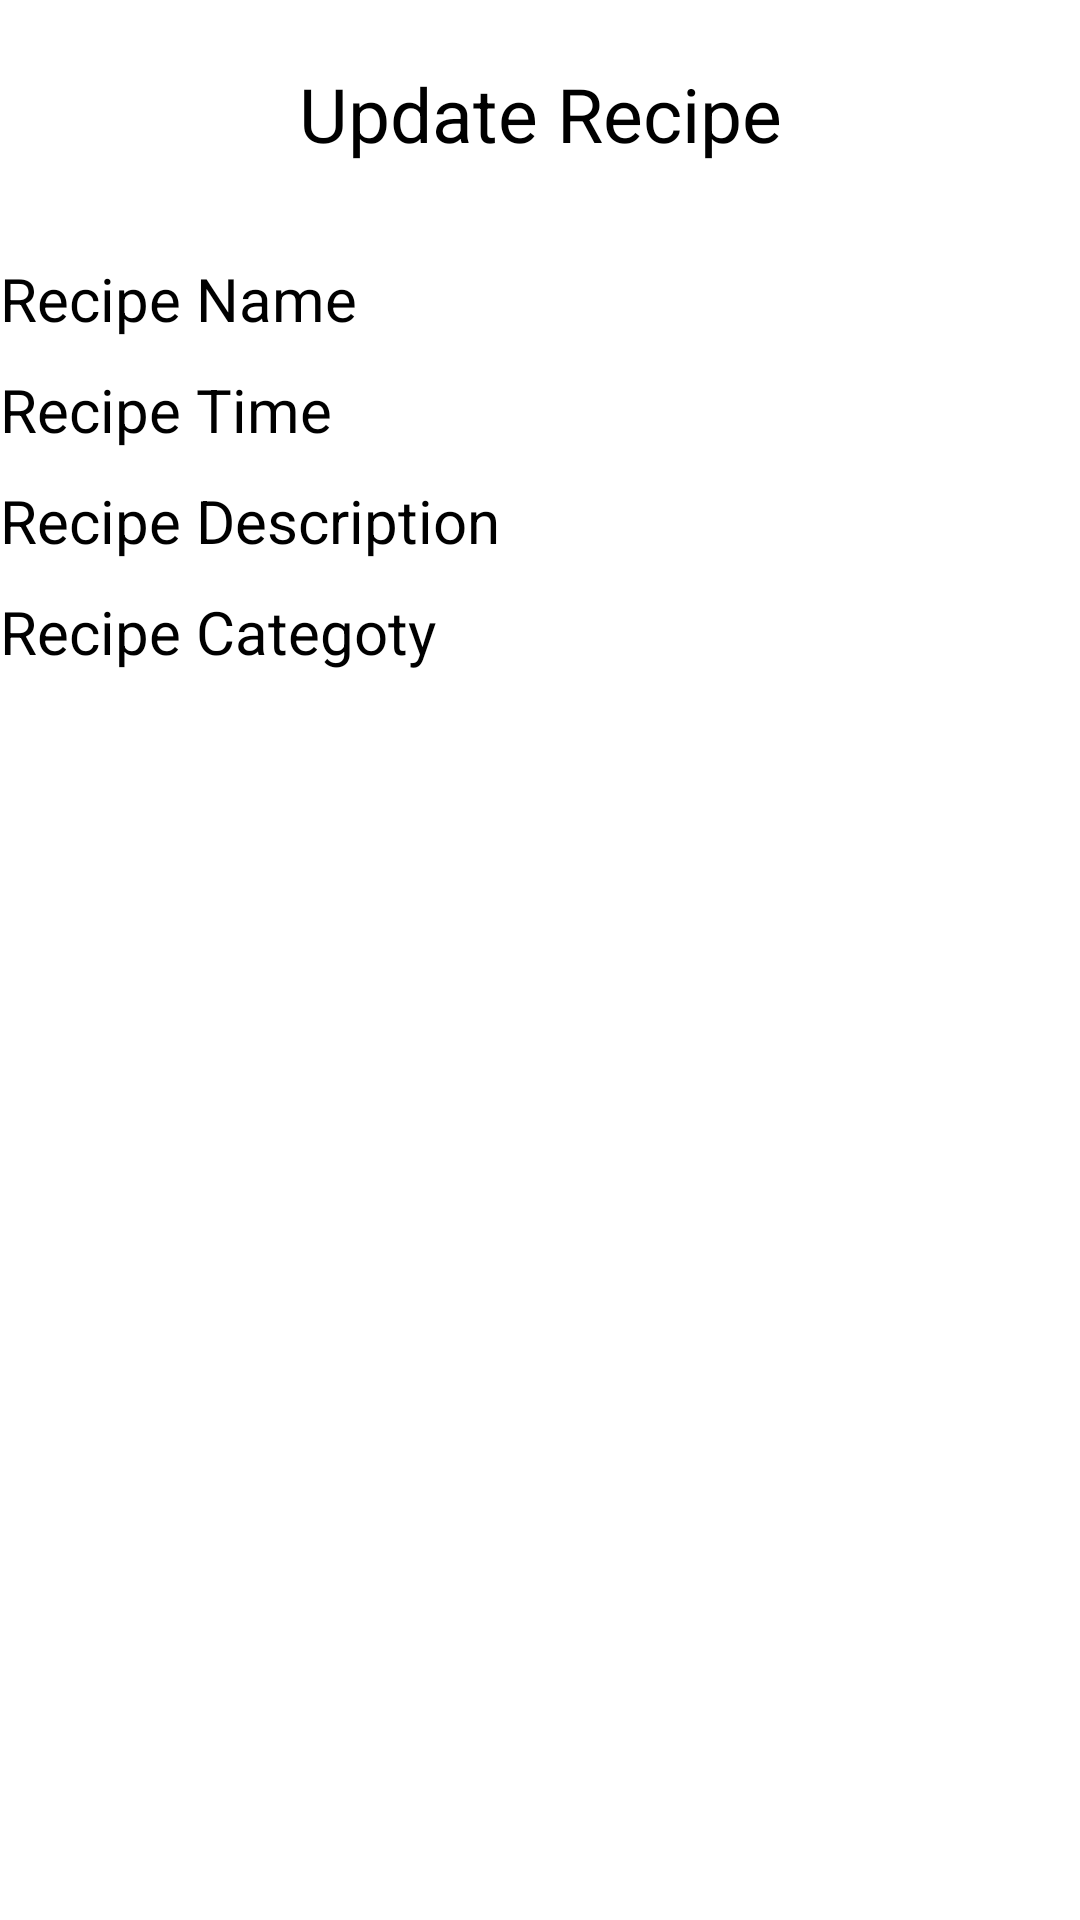

Android layout source for this screen:
<!-- AndroidManifest.xml: application theme Theme.AndroidProject -->
<!-- res/layout/edit_dialogcontent.xml -->
<?xml version="1.0" encoding="utf-8"?>
<LinearLayout
    xmlns:android="http://schemas.android.com/apk/res/android"
    android:layout_width="match_parent"
    android:layout_height="match_parent"
    android:orientation="vertical"
    >

    <TextView
        android:layout_width="match_parent"
        android:layout_height="76dp"

        android:gravity="center"
        android:text="Update Recipe"
        android:textColor="@color/black"
        android:textSize="25sp" />









    <EditText
        android:layout_width="match_parent"
        android:layout_height="wrap_content"
        android:hint="Recipe Name"
        android:id="@+id/name"
        android:layout_marginTop="10dp"
        android:textSize="20sp"/>

    <EditText
        android:layout_width="match_parent"
        android:layout_height="wrap_content"
        android:hint="Recipe Time"
        android:id="@+id/time"
        android:layout_marginTop="10dp"
        android:textSize="20sp"/>

    <EditText
        android:layout_width="match_parent"
        android:layout_height="wrap_content"
        android:hint="Recipe Description"
        android:id="@+id/description"
        android:layout_marginTop="10dp"
        android:textSize="20sp"/>
    <EditText
        android:layout_width="match_parent"
        android:layout_height="wrap_content"
        android:hint="Recipe Categoty"
        android:id="@+id/category"
        android:layout_marginTop="10dp"
        android:textSize="20sp"/>

    <Button
        android:layout_width="300dp"
        android:layout_height="wrap_content"
        android:text="Edit"
        android:id="@+id/edit"
        android:backgroundTint="#FF5722"
        android:textColor="#fff"
        android:layout_gravity="center"
        android:textSize="20sp"
        android:layout_marginTop="10dp"
        android:layout_marginBottom="10dp"
        />

</LinearLayout>
<!-- resources referenced by this layout -->
<resources>
  <color name="black">#FF000000</color>
</resources>
